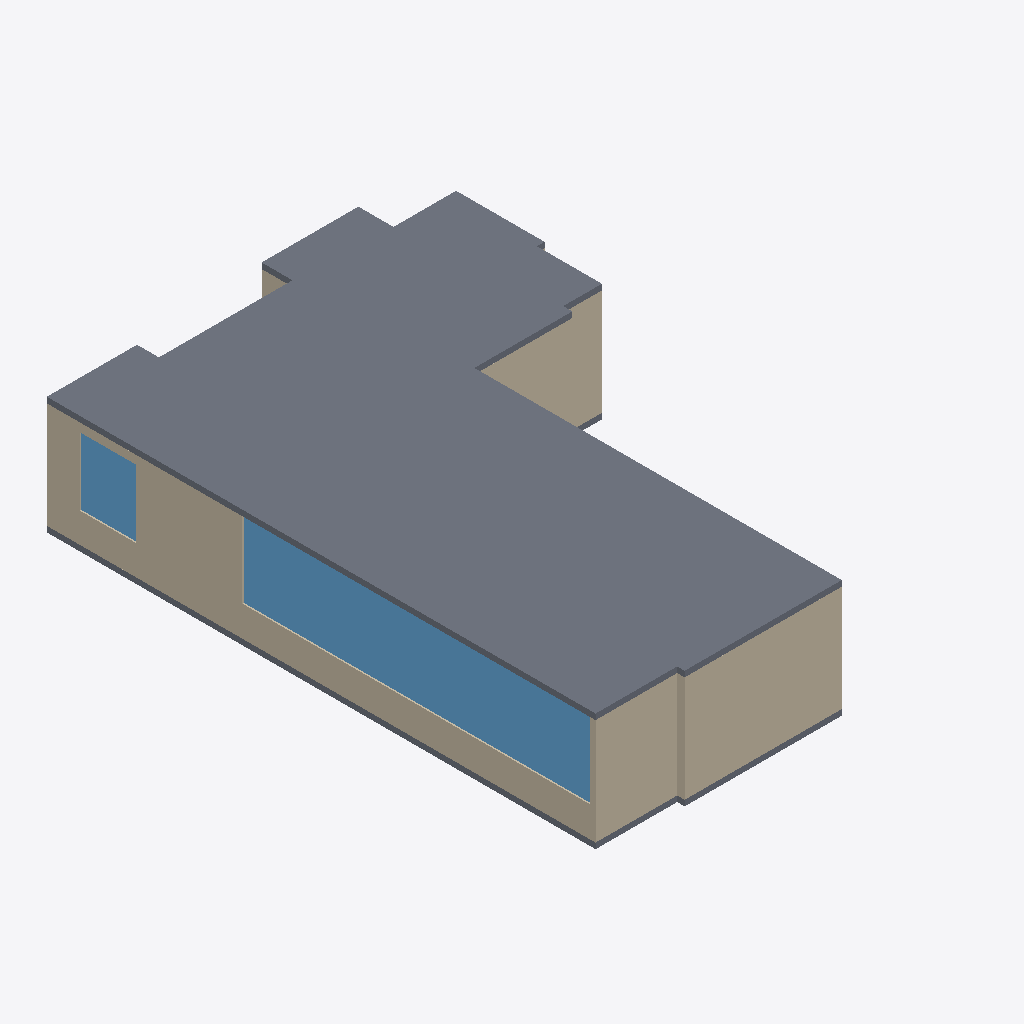
Isometric view of an IFC building model (IFC-SPF (STEP), schema IFC4, length unit millimetre), seen from the south-west, elements coloured by IFC class: 8 walls (beige), 2 slabs (grey), 2 windows (light blue).
Extent 13.4 m × 19.8 m × 4.1 m (x, y, z). Storeys (1): Default storey at 0.00 m. Elements (24): 18 IfcWall, 2 IfcDoor, 2 IfcSlab, 2 IfcWindow.

HEADER;
FILE_DESCRIPTION((''),'2;1');
FILE_NAME('','2021-09-14T19:31:51',(''),(''),'Processor version 5.1.0.0','Xbim.IO.MemoryModel','');
FILE_SCHEMA(('IFC4'));
ENDSEC;
DATA;
#1=IFCPROJECT('0o$xShiSLCmwFw8m7GpW0g',#2,'Model',$,$,$,$,(#19,#22),#7);
#23=IFCBUILDING('1S2BaQdUj9pBEXUOQ9BJf1',#2,'Building',$,$,#24,$,$,.ELEMENT.,$,$,$);
#28=IFCBUILDINGSTOREY('3T0TOi3Wv66PF2ez9pHMAi',#2,'Default storey',$,$,$,$,$,$,0.0);
#718=IFCSLAB('2uHh_MBuX8VRczWVEGYmgj',#2,'',$,$,#24,#724,$,$);
#427=IFCWALL('106s76W6r5ZB4lz1_VgOXZ',#2,'Basic Wall:Wall-Ext_102Bwk-75Ins-100LBlk-12P:14',$,'Basic Wall:Wall-Ext_102Bwk-75Ins-100LBlk-12P:654321',#24,#428,'14',.NOTDEFINED.);
#596=IFCWINDOW('0JnETA$xz3F9uWL4vCohSI',#2,$,$,$,#24,#597,$,$,$,.NOTDEFINED.,$,$);
#401=IFCWALL('2DlCdOetr3cAGPVNLTCg15',#2,'Basic Wall:Wall-Ext_102Bwk-75Ins-100LBlk-12P:13',$,'Basic Wall:Wall-Ext_102Bwk-75Ins-100LBlk-12P:654321',#24,#402,'13',.NOTDEFINED.);
#349=IFCWALL('2CazBDx1jEIgQTx842leil',#2,'Basic Wall:Wall-Ext_102Bwk-75Ins-100LBlk-12P:11',$,'Basic Wall:Wall-Ext_102Bwk-75Ins-100LBlk-12P:654321',#24,#350,'11',.NOTDEFINED.);
#672=IFCSLAB('1O3pzMQKX6LuQZZLb9a2DJ',#2,'',$,$,#24,#678,$,$);
#531=IFCWALL('1gRw4K1dv0hvFd6o6s9MMA',#2,'Basic Wall:Wall-Ext_102Bwk-75Ins-100LBlk-12P:18',$,'Basic Wall:Wall-Ext_102Bwk-75Ins-100LBlk-12P:654321',#24,#532,'18',.NOTDEFINED.);
#617=IFCWINDOW('3D_isWDkPA8fyiPDUdjAjJ',#2,$,$,$,#24,#618,$,$,$,.NOTDEFINED.,$,$);
#323=IFCWALL('2aI34GpCn9WfMmOP4Ag3Oo',#2,'Basic Wall:Wall-Ext_102Bwk-75Ins-100LBlk-12P:10',$,'Basic Wall:Wall-Ext_102Bwk-75Ins-100LBlk-12P:654321',#24,#324,'10',.NOTDEFINED.);
#375=IFCWALL('3yUp_MiVz72fGv3T4CB$2_',#2,'Basic Wall:Wall-Ext_102Bwk-75Ins-100LBlk-12P:12',$,'Basic Wall:Wall-Ext_102Bwk-75Ins-100LBlk-12P:654321',#24,#376,'12',.NOTDEFINED.);
#505=IFCWALL('0Y1mrhrj59UPzNy9_0FSNn',#2,'Basic Wall:Wall-Ext_102Bwk-75Ins-100LBlk-12P:17',$,'Basic Wall:Wall-Ext_102Bwk-75Ins-100LBlk-12P:654321',#24,#506,'17',.NOTDEFINED.);
#115=IFCWALL('1sUxsA$514VhZlFKs6AbAC',#2,'Basic Wall:Wall-Ext_102Bwk-75Ins-100LBlk-12P:1',$,'Basic Wall:Wall-Ext_102Bwk-75Ins-100LBlk-12P:654321',#24,#116,'1',.NOTDEFINED.);
ENDSEC;